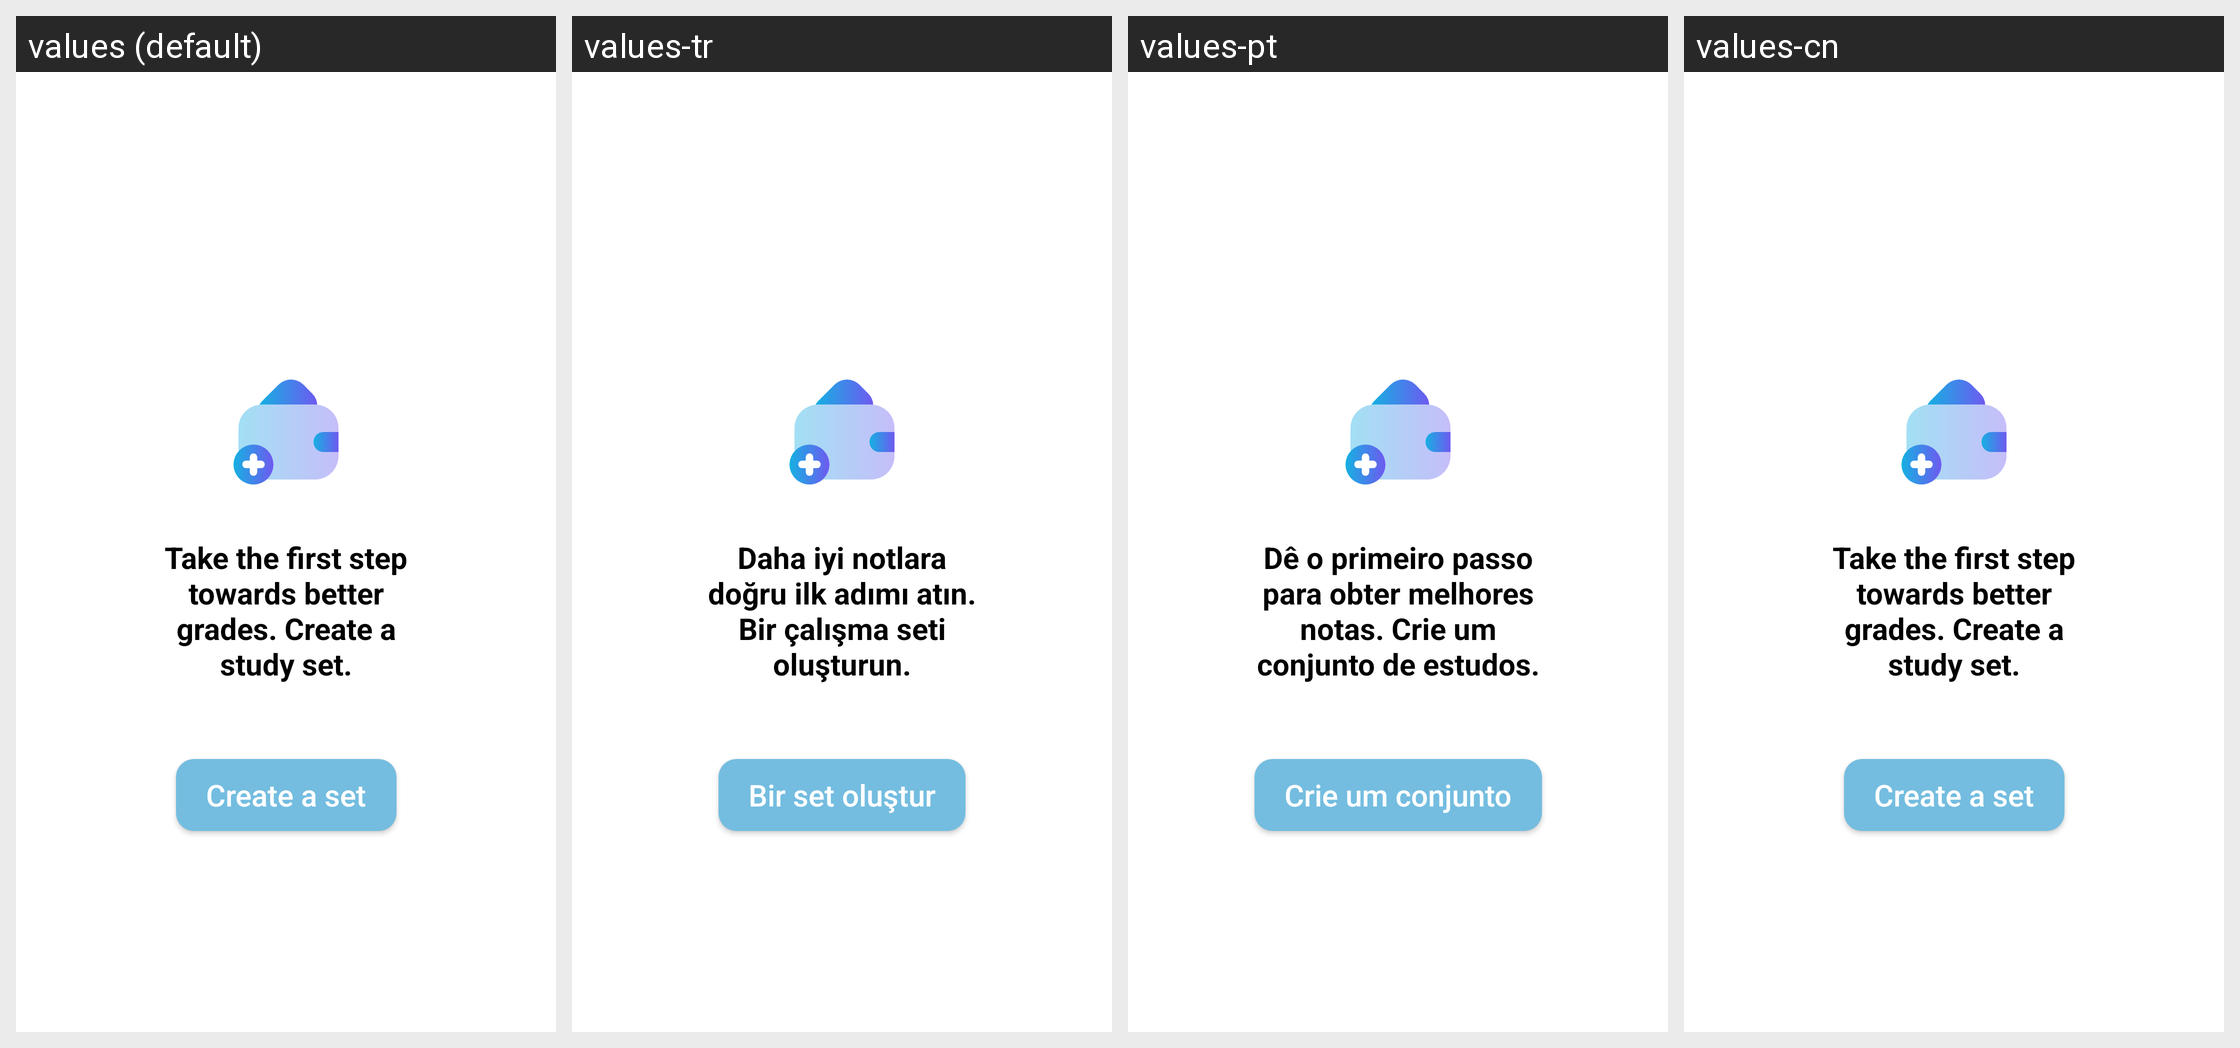

Here is an Android app screen in its default locale and in the app's own translations. Write out the translated-string differences for the strings that appear on this screen.
Android screen res/layout/fragment_study_sets.xml rendered under 4 locales, left to right: values (default), values-tr, values-pt, values-cn. Device: Nexus 5 (rendered at 1080×1920; each locale shown at half size, 540×960, under a caption strip naming it); theme Theme.QuickMem.
Other locales in the repository, not shown: values-de, values-es, values-fr, values-it, values-ja, values-ko, values-ru, values-th, values-vi.
Strings drawn on this screen, with the default value and each locale's value (text and hints the layout hard-codes, and strings that could not be matched under every locale, appear in the picture but are not listed):

take_the_first_step_towards_better_grades_create_a_study_set
  values: Take the first step towards better grades. Create a study set.
  values-tr: Daha iyi notlara doğru ilk adımı atın. Bir çalışma seti oluşturun.
  values-pt: Dê o primeiro passo para obter melhores notas. Crie um conjunto de estudos.
  values-cn: Take the first step towards better grades. Create a study set.

create_a_set
  values: Create a set
  values-tr: Bir set oluştur
  values-pt: Crie um conjunto
  values-cn: Create a set
